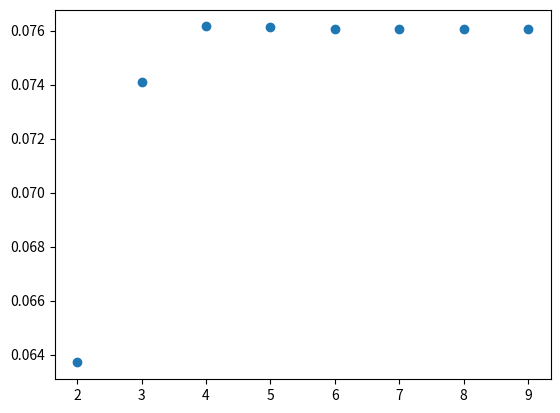

This chart was generated by the following Python code:
import numpy as np
import matplotlib.pyplot as plt
import math

def funcion(x):
    return((x**3)/((np.e**(x))-1))

def GaussLaguerre(f,n):
    
    I=0
    
    error=np.array([])
    it = np.array([])

    for i in range(2,10):
        Root,Weigh=np.polynomial.laguerre.laggauss(i)
        for j in range(len(Root)):
            I+=Weigh[j]*f(Root[j])
        error=np.append(error,I/((np.pi**4)/15))
        it=np.append(it,i)
        I=0
    
    plt.scatter(it,error)
    plt.show()

    for i in range(n):
        Root,Weigh=np.polynomial.laguerre.laggauss(n)
        I+=Weigh[i]*f(Root[i])

    return I

print(GaussLaguerre(funcion,10))
